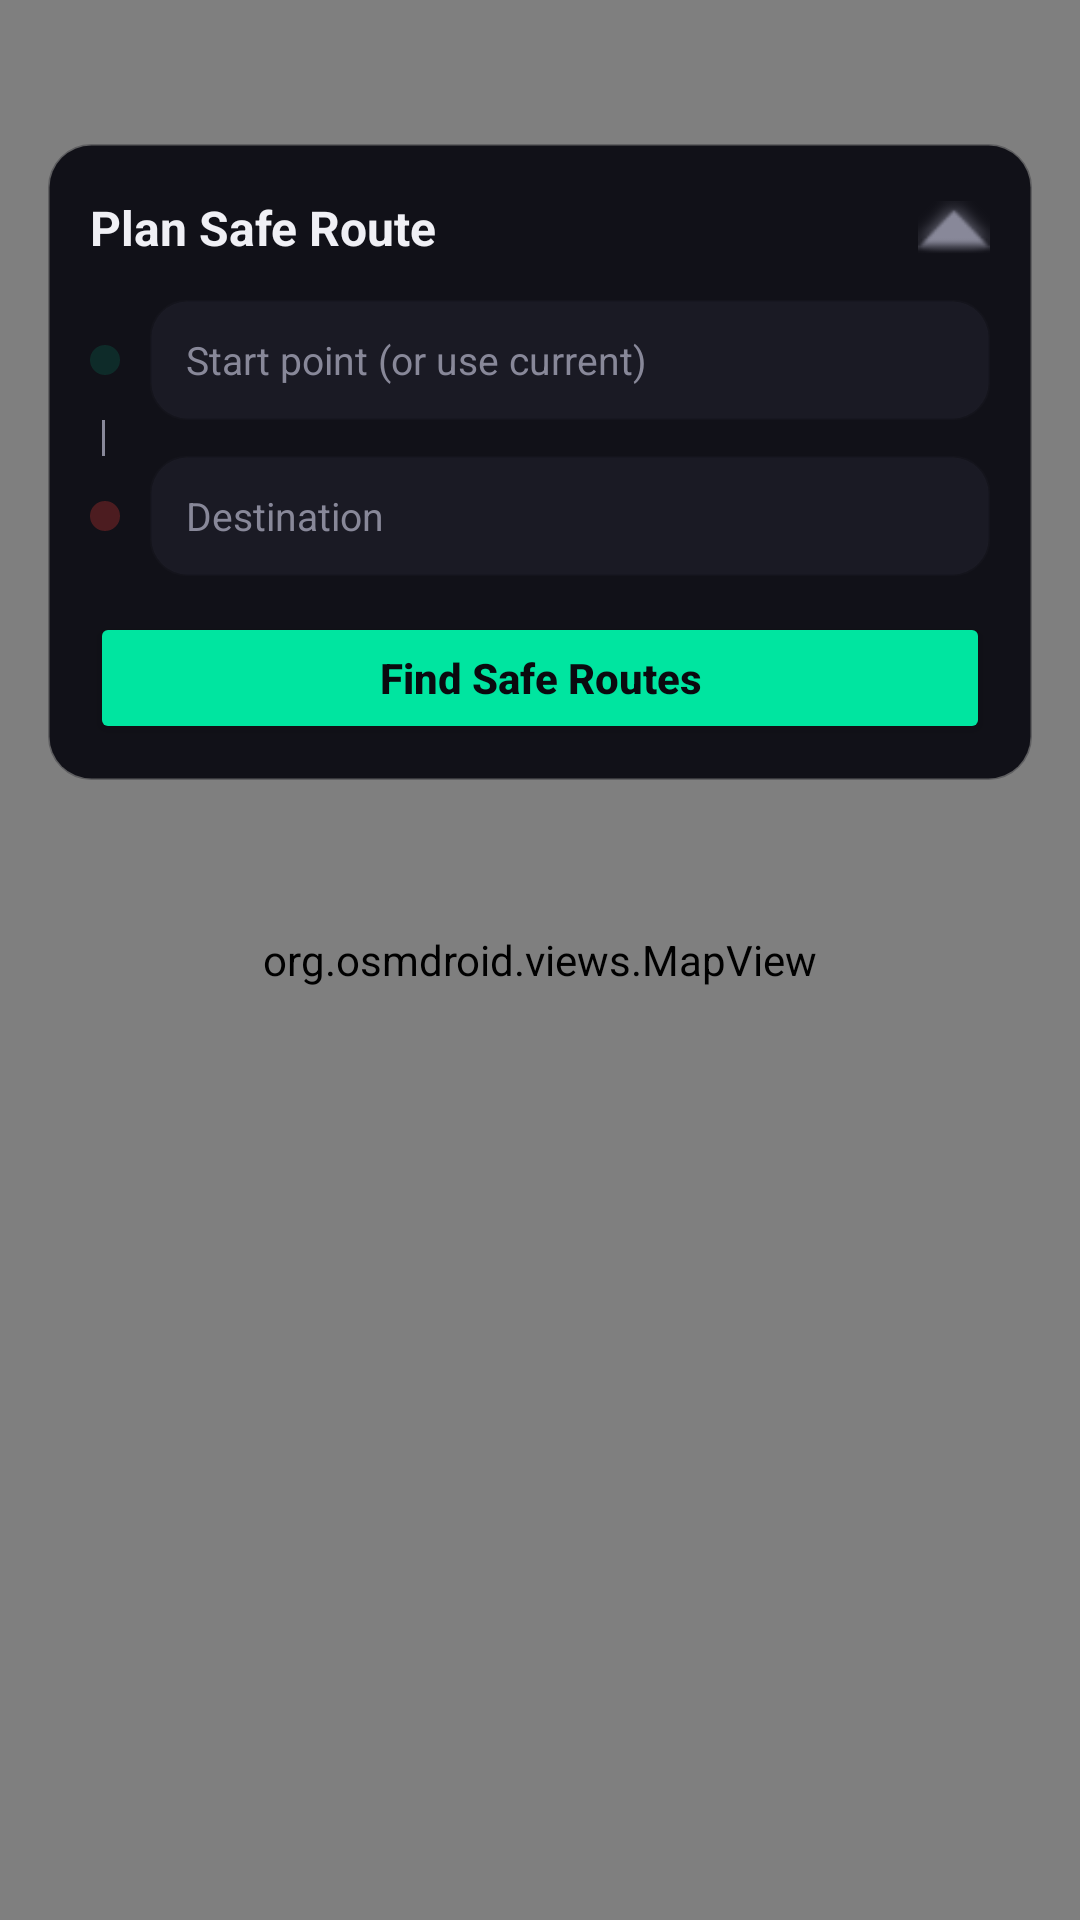

Layout XML and referenced resources for this Android screen:
<!-- AndroidManifest.xml: application theme Theme.SafeHer -->
<!-- res/layout/fragment_map.xml -->
<?xml version="1.0" encoding="utf-8"?>
<FrameLayout xmlns:android="http://schemas.android.com/apk/res/android"
    xmlns:app="http://schemas.android.com/apk/res-auto"
    xmlns:tools="http://schemas.android.com/tools"
    android:layout_width="match_parent"
    android:layout_height="match_parent"
    tools:context=".ui.map.MapFragment">

    
    <org.osmdroid.views.MapView
        android:id="@+id/mapView"
        android:layout_width="match_parent"
        android:layout_height="match_parent" />

    
    <LinearLayout
        android:id="@+id/routeInputCard"
        android:layout_width="match_parent"
        android:layout_height="wrap_content"
        android:layout_marginHorizontal="16dp"
        android:layout_marginTop="48dp"
        android:background="@drawable/bg_panel_rounded_14"
        android:backgroundTint="@color/surface"
        android:elevation="8dp"
        android:orientation="vertical"
        android:paddingHorizontal="14dp"
        android:paddingTop="16dp"
        android:paddingBottom="12dp">

        
        <LinearLayout
            android:id="@+id/routeInputHeader"
            android:layout_width="match_parent"
            android:layout_height="wrap_content"
            android:layout_marginBottom="12dp"
            android:clickable="true"
            android:focusable="true"
            android:gravity="center_vertical"
            android:orientation="horizontal">

            <TextView
                android:layout_width="0dp"
                android:layout_weight="1"
                android:layout_height="wrap_content"
                android:text="Plan Safe Route"
                android:textColor="@color/text"
                android:textSize="16sp"
                android:textStyle="bold" />

            <ImageView
                android:id="@+id/ivCollapseExpand"
                android:layout_width="24dp"
                android:layout_height="24dp"
                android:src="@android:drawable/arrow_up_float"
                app:tint="@color/sub" />
        </LinearLayout>

        
        <LinearLayout
            android:id="@+id/routeInputFields"
            android:layout_width="match_parent"
            android:layout_height="wrap_content"
            android:orientation="vertical">

        
        <LinearLayout
            android:layout_width="match_parent"
            android:layout_height="wrap_content"
            android:gravity="center_vertical"
            android:orientation="horizontal">

            <View
                android:layout_width="10dp"
                android:layout_height="10dp"
                android:background="@drawable/bg_icon_safe" />

            <AutoCompleteTextView
                android:id="@+id/etStartLocation"
                android:layout_width="0dp"
                android:layout_height="40dp"
                android:layout_marginStart="10dp"
                android:layout_weight="1"
                android:background="@drawable/bg_panel_rounded"
                android:backgroundTint="#1A1A24"
                android:completionThreshold="2"
                android:dropDownAnchor="@id/routeInputCard"
                android:hint="Start point (or use current)"
                android:imeOptions="actionNext"
                android:inputType="text"
                android:paddingHorizontal="12dp"
                android:popupBackground="@color/surface"
                android:textColor="@color/text"
                android:textColorHint="@color/sub"
                android:textSize="13sp" />
        </LinearLayout>

        
        <View
            android:layout_width="1dp"
            android:layout_height="12dp"
            android:layout_marginStart="4dp"
            android:background="@color/sub" />

        
        <LinearLayout
            android:layout_width="match_parent"
            android:layout_height="wrap_content"
            android:gravity="center_vertical"
            android:orientation="horizontal">

            <View
                android:layout_width="10dp"
                android:layout_height="10dp"
                android:background="@drawable/bg_icon_ember" />

            <AutoCompleteTextView
                android:id="@+id/etSearchLocation"
                android:layout_width="0dp"
                android:layout_height="40dp"
                android:layout_marginStart="10dp"
                android:layout_weight="1"
                android:background="@drawable/bg_panel_rounded"
                android:backgroundTint="#1A1A24"
                android:completionThreshold="2"
                android:dropDownAnchor="@id/routeInputCard"
                android:hint="Destination"
                android:imeOptions="actionSearch"
                android:inputType="text"
                android:paddingHorizontal="12dp"
                android:popupBackground="@color/surface"
                android:textColor="@color/text"
                android:textColorHint="@color/sub"
                android:textSize="13sp" />
        </LinearLayout>

        
        <Button
            android:id="@+id/btnFindRoutes"
            android:layout_width="match_parent"
            android:layout_height="44dp"
            android:layout_marginTop="12dp"
            android:backgroundTint="@color/safe"
            android:text="Find Safe Routes"
            android:textAllCaps="false"
            android:textColor="@color/color_void"
            android:textSize="14sp"
            android:textStyle="bold"
            app:cornerRadius="10dp" />

        </LinearLayout>
    </LinearLayout>

    
    <LinearLayout
        android:id="@+id/selectionLayout"
        android:layout_width="match_parent"
        android:layout_height="wrap_content"
        android:layout_gravity="bottom"
        android:background="@drawable/bg_panel_rounded"
        android:backgroundTint="@color/surface"
        android:elevation="8dp"
        android:orientation="vertical"
        android:padding="16dp"
        android:visibility="gone"
        tools:visibility="visible">

        <TextView
            android:layout_width="wrap_content"
            android:layout_height="wrap_content"
            android:text="Select Incident Location"
            android:textColor="@color/text"
            android:textSize="16sp"
            android:textStyle="bold" />

        <TextView
            android:id="@+id/selectedLocationText"
            android:layout_width="wrap_content"
            android:layout_height="wrap_content"
            android:layout_marginTop="4dp"
            android:text="Tap on the map to select a point"
            android:textColor="@color/sub"
            android:textSize="12sp" />

        <Button
            android:id="@+id/btnConfirmLocation"
            android:layout_width="match_parent"
            android:layout_height="wrap_content"
            android:layout_marginTop="16dp"
            android:backgroundTint="@color/safe"
            android:text="Confirm Location"
            android:textAllCaps="false"
            android:textColor="@color/white"
            app:cornerRadius="12dp" />
    </LinearLayout>

    
    <LinearLayout
        android:id="@+id/routeInfoCard"
        android:layout_width="match_parent"
        android:layout_height="wrap_content"
        android:layout_gravity="bottom"
        android:layout_marginHorizontal="16dp"
        android:layout_marginBottom="12dp"
        android:background="@drawable/bg_panel_rounded_14"
        android:backgroundTint="@color/surface"
        android:elevation="8dp"
        android:orientation="vertical"
        android:paddingHorizontal="16dp"
        android:paddingVertical="14dp"
        android:visibility="gone">

        <TextView
            android:layout_width="wrap_content"
            android:layout_height="wrap_content"
            android:text="Route Analysis"
            android:textColor="@color/text"
            android:textSize="14sp"
            android:textStyle="bold" />

        <LinearLayout
            android:id="@+id/routeContainer"
            android:layout_width="match_parent"
            android:layout_height="wrap_content"
            android:layout_marginTop="8dp"
            android:orientation="vertical" />

        <Button
            android:id="@+id/btnStartNav"
            android:layout_width="match_parent"
            android:layout_height="44dp"
            android:layout_marginTop="12dp"
            android:backgroundTint="@color/safe"
            android:text="Select a route to navigate"
            android:textAllCaps="false"
            android:textColor="@color/color_void"
            android:textSize="14sp"
            android:textStyle="bold"
            android:enabled="false"
            app:cornerRadius="10dp" />

    </LinearLayout>

    
    <LinearLayout
        android:id="@+id/navControlsLayout"
        android:layout_width="match_parent"
        android:layout_height="wrap_content"
        android:layout_gravity="top"
        android:layout_marginHorizontal="16dp"
        android:layout_marginTop="48dp"
        android:background="@drawable/bg_panel_rounded_14"
        android:backgroundTint="@color/surface"
        android:elevation="10dp"
        android:orientation="horizontal"
        android:paddingHorizontal="16dp"
        android:paddingVertical="12dp"
        android:gravity="center_vertical"
        android:visibility="gone">

        <LinearLayout
            android:layout_width="0dp"
            android:layout_height="wrap_content"
            android:layout_weight="1"
            android:orientation="vertical">

            <TextView
                android:layout_width="wrap_content"
                android:layout_height="wrap_content"
                android:text="Navigation Active"
                android:textColor="@color/safe"
                android:textSize="16sp"
                android:textStyle="bold" />

            <TextView
                android:layout_width="wrap_content"
                android:layout_height="wrap_content"
                android:layout_marginTop="2dp"
                android:text="Following Safe Route"
                android:textColor="@color/sub"
                android:textSize="12sp" />
        </LinearLayout>

        <Button
            android:id="@+id/btnStopNav"
            android:layout_width="wrap_content"
            android:layout_height="40dp"
            android:backgroundTint="@color/ember"
            android:text="Stop"
            android:textAllCaps="false"
            android:textColor="@color/white"
            android:textSize="14sp"
            android:textStyle="bold"
            app:cornerRadius="10dp" />
    </LinearLayout>

</FrameLayout>
<!-- resources referenced by this layout -->
<resources>
  <color name="color_void">#0A0A0F</color>
  <color name="ember">#FF4136</color>
  <color name="safe">#00E5A0</color>
  <color name="sub">#888899</color>
  <color name="surface">#111118</color>
  <color name="text">#F0F0F5</color>
  <color name="white">#FFFFFFFF</color>
  <!-- drawable bg_icon_ember (drawable) -->
  <?xml version="1.0" encoding="utf-8"?>
  <shape xmlns:android="http://schemas.android.com/apk/res/android"
      android:shape="oval">
      <solid android:color="@color/ember_glow" />
  </shape>
  <!-- drawable bg_icon_safe (drawable) -->
  <?xml version="1.0" encoding="utf-8"?>
  <shape xmlns:android="http://schemas.android.com/apk/res/android"
      android:shape="oval">
      <solid android:color="@color/safe_glow" />
  </shape>
  <!-- drawable bg_panel_rounded (drawable) -->
  <?xml version="1.0" encoding="utf-8"?>
  <shape xmlns:android="http://schemas.android.com/apk/res/android">
      <solid android:color="@color/panel" />
      <stroke
          android:width="1dp"
          android:color="@color/border" />
      <corners android:radius="12dp" />
  </shape>
  <!-- drawable bg_panel_rounded_14 (drawable) -->
  <?xml version="1.0" encoding="utf-8"?>
  <shape xmlns:android="http://schemas.android.com/apk/res/android">
      <solid android:color="@color/panel" />
      <stroke
          android:width="1dp"
          android:color="@color/border" />
      <corners android:radius="14dp" />
  </shape>
  <style name="Theme.SafeHer" parent="Base.Theme.SafeHer" />
  <color name="ember_glow">#40FF4136</color>
  <color name="safe_glow">#2000E5A0</color>
  <color name="panel">#16161F</color>
  <color name="border">#4DFFFFFF</color>
  <style name="Base.Theme.SafeHer" parent="Theme.Material3.DayNight.NoActionBar">
          <item name="android:windowBackground">@color/color_void</item>
          <item name="android:statusBarColor">@color/color_void</item>
          <item name="android:navigationBarColor">@color/color_void</item>
          <item name="colorPrimary">@color/ember</item>
      </style>
</resources>
